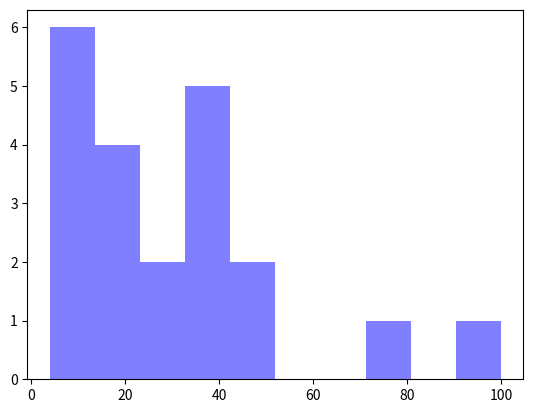

Recreate this plot in Python.
import matplotlib.pyplot as plt
from pylab import randn

def makeScatter():
    x1 = randn(200)
    y1 = randn(200)
    x2 = randn(200)
    y2 = randn(200)
    plt.scatter(x1,y1, color='r',s = 100, label="dot1" )
    plt.scatter(x2,y2, color='c',s = 10, label="dot2")
    plt.xlabel("x")
    plt.ylabel("y")
    plt.legend()
    plt.show()


def makeHisto():
    x = [21,22,23,4,5,6,77,8,9,10,31,32,33,34,35,36,37,18,49,50,100]
    num_bins = 10
    n, bins, patches = plt.hist(x, num_bins, facecolor='blue',alpha=0.5)
    plt.show()
    print(f"n:{n}\nbins: {bins}\npatches: {patches}")

if __name__ == "__main__":
    makeHisto()